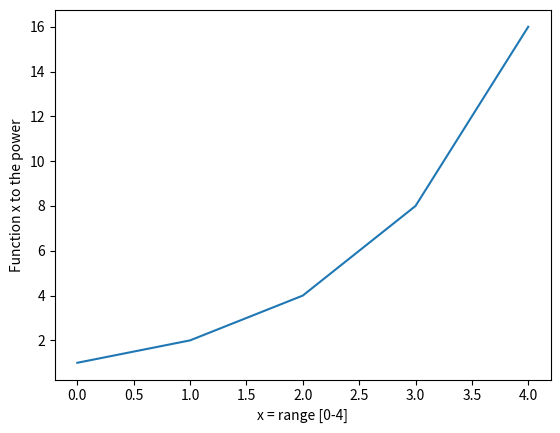

This figure's Python source:
# [redacted]
#Solution for Q10 plotting function x to the power of the values in the range [0,4]

import matplotlib.pyplot as plt

x = [0, 1, 2, 3, 4]
twopwrx = []
y = 0

#print(x[y])

for index2 in x[:]:
  x[y] = 2 ** x[y]
  twopwrx.append(x[y])
  y = y + 1

print(twopwrx)

plt.plot(twopwrx)
plt.xlabel('x = range [0-4]')
plt.ylabel('Function x to the power')
plt.show()
